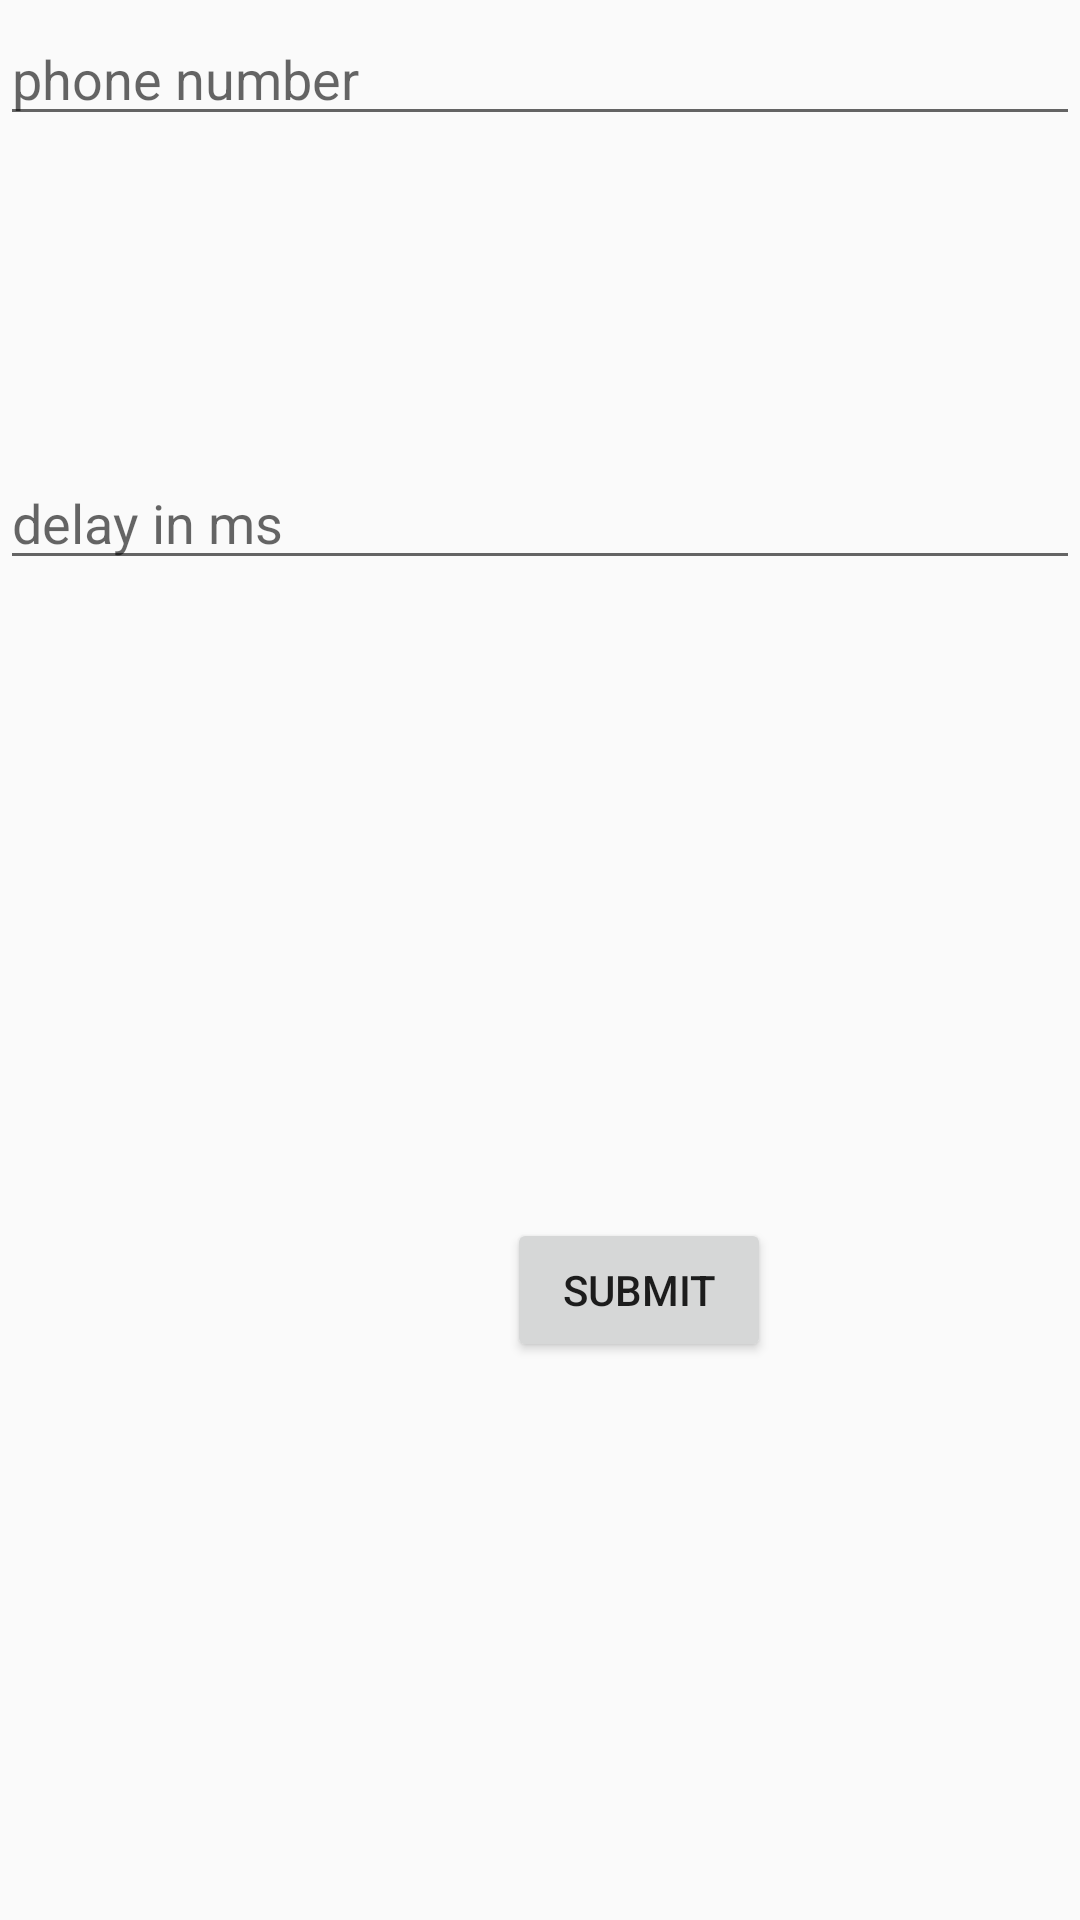

Here is an Android app screen rendered from its layout file. Give the layout XML and the strings, colors and styles it references.
<!-- AndroidManifest.xml: application theme Theme.Proj2 -->
<!-- res/layout/activity_main2.xml -->
<?xml version="1.0" encoding="utf-8"?>
<androidx.constraintlayout.widget.ConstraintLayout xmlns:android="http://schemas.android.com/apk/res/android"
    xmlns:app="http://schemas.android.com/apk/res-auto"
    xmlns:tools="http://schemas.android.com/tools"
    android:layout_width="match_parent"
    android:layout_height="match_parent"
    tools:context=".MainActivity2">

    <Button
        android:id="@+id/button"
        android:layout_width="wrap_content"
        android:layout_height="wrap_content"
        android:layout_marginStart="169dp"
        android:layout_marginTop="406dp"
        android:text="submit"
        app:layout_constraintStart_toStartOf="parent"
        app:layout_constraintTop_toTopOf="parent" />

    <EditText
        android:id="@+id/delay"
        android:layout_width="match_parent"
        android:layout_height="wrap_content"
        android:layout_marginTop="152dp"
        android:ems="10"
        android:hint="delay in ms"
        android:inputType="textPersonName"
        app:layout_constraintStart_toStartOf="parent"
        app:layout_constraintTop_toTopOf="parent" />

    <EditText
        android:id="@+id/phone"
        android:layout_width="match_parent"
        android:layout_height="wrap_content"
        android:layout_marginTop="4dp"
        android:ems="10"
        android:hint="phone number"
        android:inputType="textPersonName"
        app:layout_constraintEnd_toEndOf="parent"
        app:layout_constraintStart_toStartOf="parent"
        app:layout_constraintTop_toTopOf="parent" />
</androidx.constraintlayout.widget.ConstraintLayout>
<!-- resources referenced by this layout -->
<resources>
  <style name="Theme.Proj2" parent="Theme.AppCompat.Light.NoActionBar">
          
          <item name="colorPrimary">@color/purple_500</item>
          <item name="colorPrimaryDark">@color/purple_700</item>
          <item name="colorAccent">@color/teal_200</item>
          
      </style>
  <color name="purple_500">#9C27B0</color>
  <color name="purple_700">#7B1FA2</color>
  <color name="teal_200">#80CBC4</color>
</resources>
